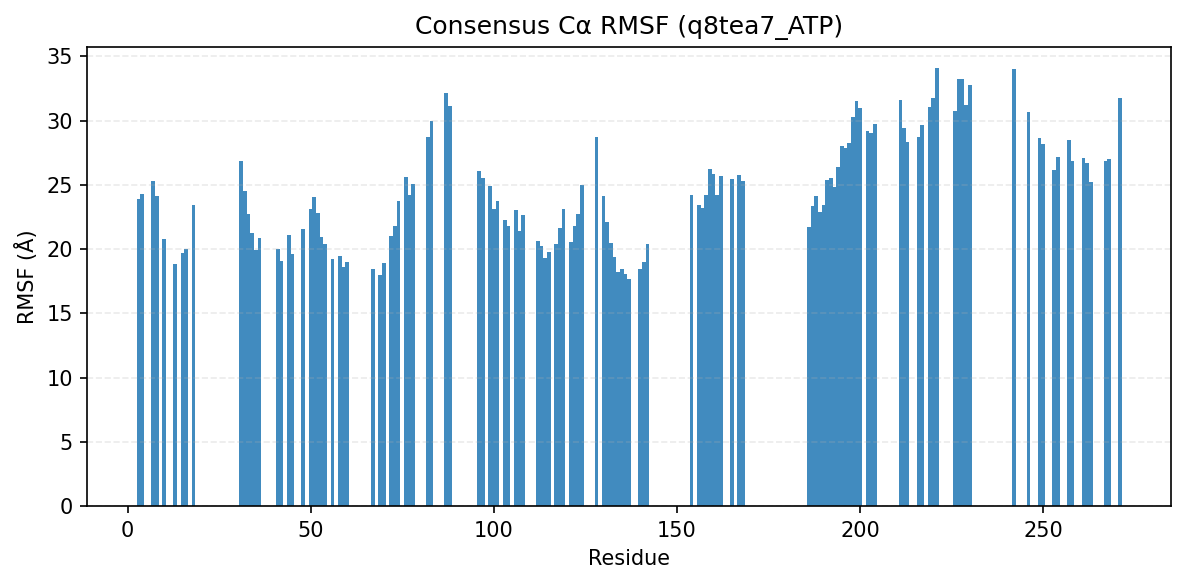

Data behind this chart, as committed beside it:
consensus_index, resid, aa, rmsf_A
0, 3, P, 23.9
1, 4, L, 24.32
2, 7, A, 25.28
3, 8, E, 24.14
4, 10, G, 20.77
5, 13, T, 18.8
6, 15, F, 19.66
7, 16, A, 19.98
8, 18, A, 23.44
11, 31, L, 26.84
12, 32, T, 24.52
13, 33, P, 22.76
14, 34, N, 21.28
15, 35, S, 19.91
16, 36, I, 20.82
17, 41, R, 19.97
18, 42, F, 19.06
19, 44, I, 21.1
20, 45, L, 19.6
21, 48, I, 21.59
22, 50, H, 23.15
23, 51, P, 24.04
24, 52, R, 22.78
25, 53, L, 20.94
26, 54, C, 20.38
27, 56, Y, 19.22
28, 58, D, 19.45
29, 59, I, 18.58
30, 60, S, 19.03
31, 67, L, 18.46
32, 69, V, 18
33, 70, V, 18.94
34, 72, E, 21.03
35, 73, H, 21.82
36, 74, C, 23.78
38, 76, R, 25.64
39, 77, S, 24.24
40, 78, L, 25.04
41, 82, L, 28.69
42, 83, R, 29.98
44, 87, P, 32.18
45, 88, V, 31.14
46, 96, I, 26.04
47, 97, A, 25.53
48, 99, E, 24.91
49, 100, V, 23.08
50, 101, L, 23.75
51, 103, G, 22.24
52, 104, L, 21.82
53, 106, Y, 23.03
54, 107, M, 21.37
55, 108, N, 22.68
56, 112, I, 20.63
57, 113, V, 20.22
58, 114, H, 19.34
59, 115, R, 19.8
60, 117, L, 20.39
61, 118, S, 21.67
62, 119, P, 23.12
63, 121, N, 20.53
... 71 more rows
